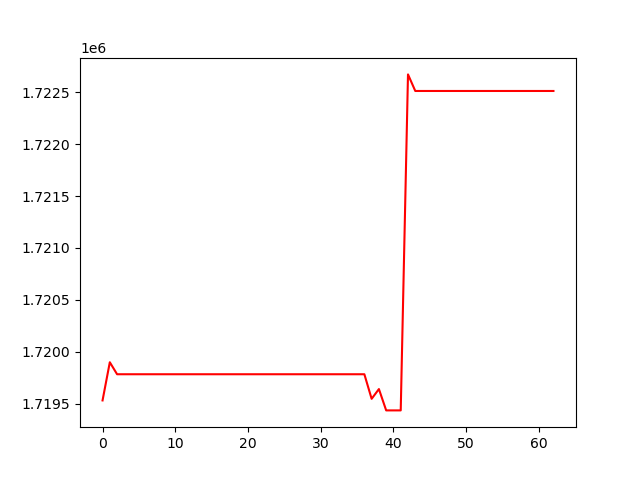

The data file committed next to this chart (first rows):
, 0
0, 1719533
1, 1719900
2, 1719785
3, 1719785
4, 1719785
5, 1719785
6, 1719785
7, 1719785
8, 1719785
9, 1719785
10, 1719785
11, 1719785
12, 1719785
13, 1719785
14, 1719785
15, 1719785
16, 1719785
17, 1719785
18, 1719785
19, 1719785
20, 1719785
21, 1719785
22, 1719785
23, 1719785
24, 1719785
25, 1719785
26, 1719785
27, 1719785
28, 1719785
29, 1719785
30, 1719785
31, 1719785
32, 1719785
33, 1719785
34, 1719785
35, 1719785
36, 1719785
37, 1719548
38, 1719642
39, 1719437
40, 1719437
41, 1719437
42, 1722671
43, 1722511
44, 1722511
45, 1722511
46, 1722511
47, 1722511
48, 1722511
49, 1722511
50, 1722511
51, 1722511
52, 1722511
53, 1722511
54, 1722511
55, 1722511
56, 1722511
57, 1722511
58, 1722511
59, 1722511
... 3 more rows
